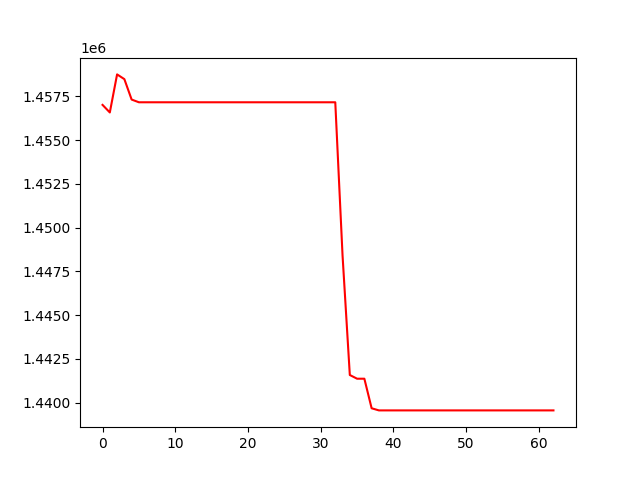

Source data for this figure (header and first rows):
, 0
0, 1457014
1, 1456582
2, 1458757
3, 1458486
4, 1457319
5, 1457164
6, 1457164
7, 1457164
8, 1457164
9, 1457164
10, 1457164
11, 1457164
12, 1457164
13, 1457164
14, 1457164
15, 1457164
16, 1457164
17, 1457164
18, 1457164
19, 1457164
20, 1457164
21, 1457164
22, 1457164
23, 1457164
24, 1457164
25, 1457164
26, 1457164
27, 1457164
28, 1457164
29, 1457164
30, 1457164
31, 1457164
32, 1457164
33, 1448411
34, 1441579
35, 1441367
36, 1441367
37, 1439678
38, 1439556
39, 1439556
40, 1439556
41, 1439556
42, 1439556
43, 1439556
44, 1439556
45, 1439556
46, 1439556
47, 1439556
48, 1439556
49, 1439556
50, 1439556
51, 1439556
52, 1439556
53, 1439556
54, 1439556
55, 1439556
56, 1439556
57, 1439556
58, 1439556
59, 1439556
... 3 more rows
